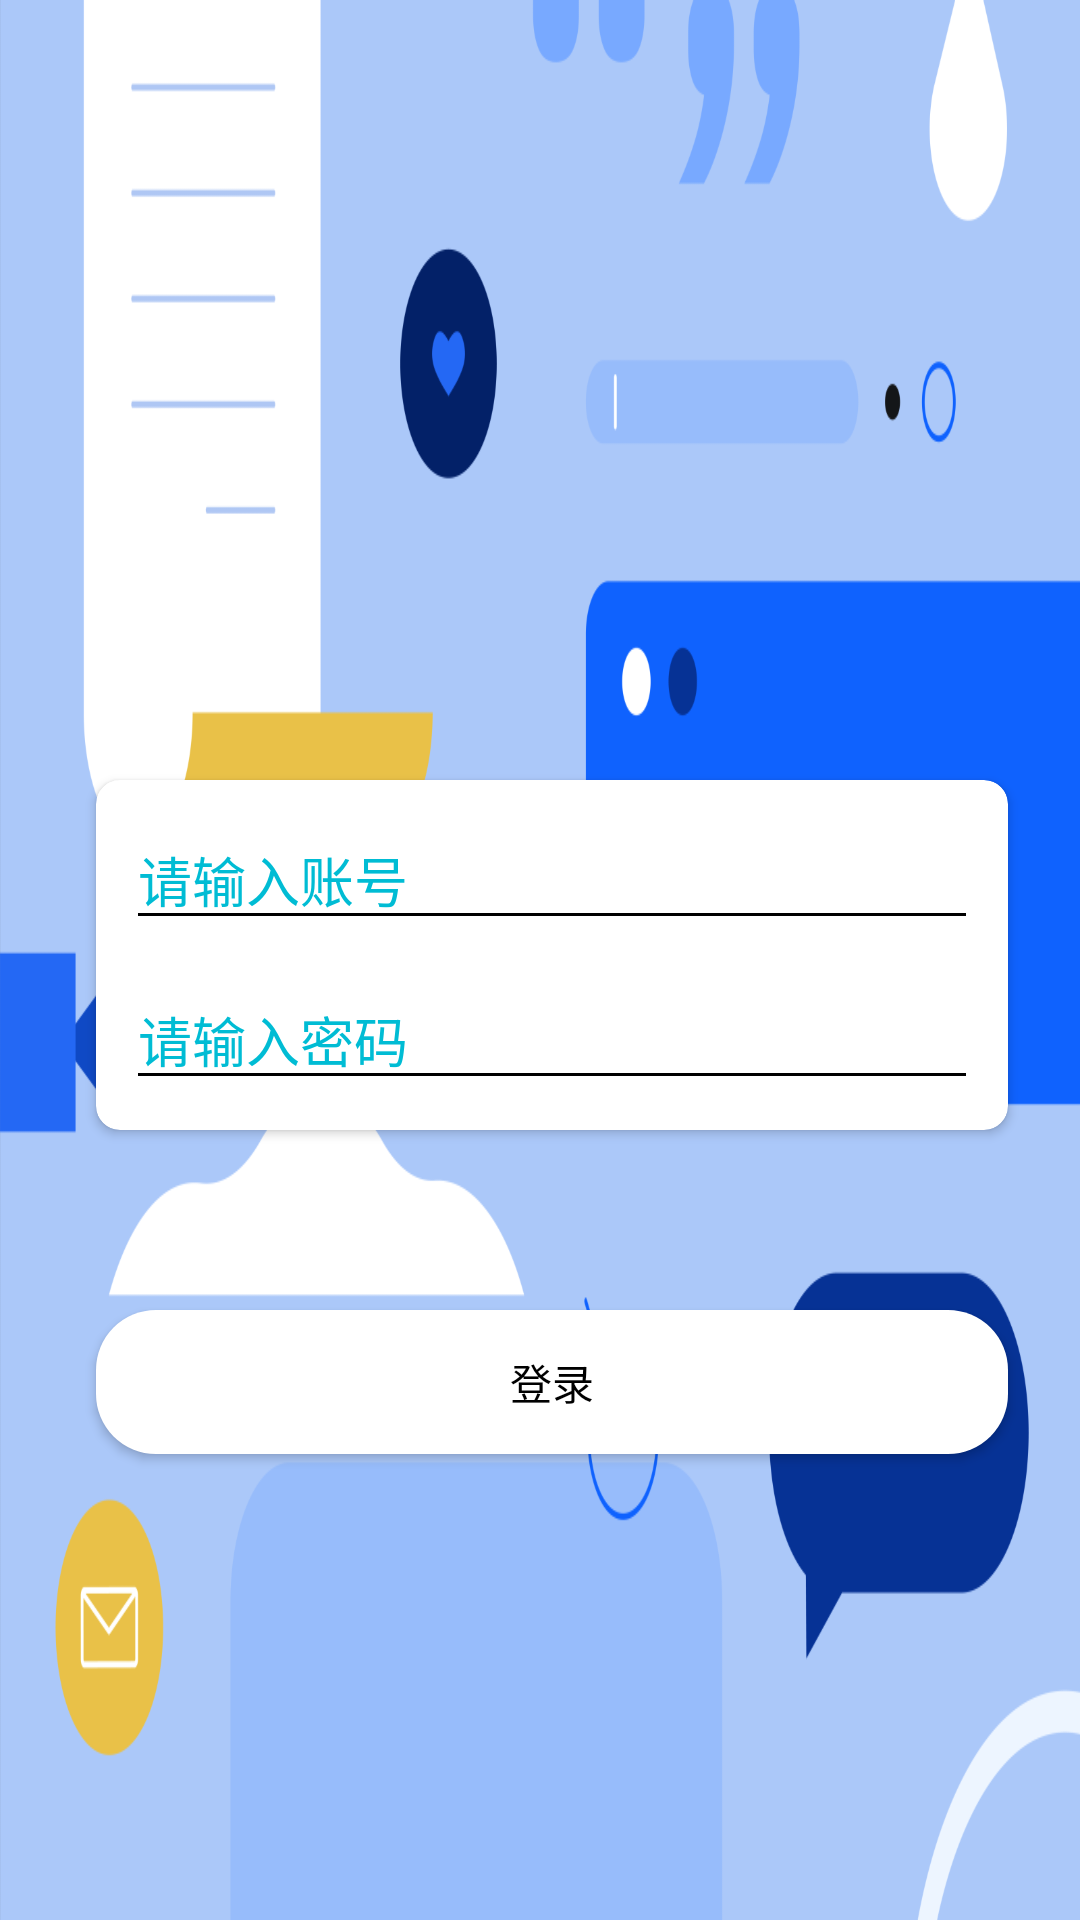

Layout XML and referenced resources for this Android screen:
<!-- AndroidManifest.xml: application theme Theme.Design.NoActionBar -->
<!-- res/layout/activity_login.xml -->
<?xml version="1.0" encoding="utf-8"?>
<androidx.constraintlayout.widget.ConstraintLayout xmlns:android="http://schemas.android.com/apk/res/android"
    xmlns:app="http://schemas.android.com/apk/res-auto"
    xmlns:tools="http://schemas.android.com/tools"
    android:id="@+id/cs"
    android:layout_width="match_parent"
    android:layout_height="match_parent"
    tools:context=".activity.LoginActivity">

    <ImageView
        android:id="@+id/imageView3"
        android:layout_width="0dp"
        android:layout_height="0dp"
        android:scaleType="fitXY"
        app:layout_constraintBottom_toBottomOf="parent"
        app:layout_constraintEnd_toEndOf="parent"
        app:layout_constraintStart_toStartOf="parent"
        app:layout_constraintTop_toTopOf="parent"
        app:srcCompat="@mipmap/login" />

    <androidx.cardview.widget.CardView
        android:id="@+id/cardView"
        android:layout_width="match_parent"
        android:layout_height="0dp"
        android:layout_marginStart="32dp"
        android:layout_marginTop="260dp"
        android:layout_marginEnd="24dp"
        android:backgroundTint="@color/white"
        android:elevation="10dp"
        app:cardCornerRadius="8dp"
        app:layout_constraintEnd_toEndOf="parent"
        app:layout_constraintStart_toStartOf="parent"
        app:layout_constraintTop_toTopOf="parent">

        <LinearLayout
            android:layout_width="match_parent"
            android:layout_height="match_parent"
            android:orientation="vertical"
            android:padding="10dp">

            <EditText
                android:id="@+id/Et_username"
                android:layout_width="match_parent"
                android:layout_height="wrap_content"
                android:ems="10"
                android:hint="请输入账号"
                android:inputType="textPersonName"
                android:textColor="#00BCD4"
                android:textColorHint="#00BCD4"
                android:theme="@style/MyEditTextStyle" />

            <EditText
                android:id="@+id/Et_password"
                android:layout_width="match_parent"
                android:layout_height="wrap_content"
                android:layout_marginTop="10dp"
                android:ems="10"
                android:hint="请输入密码"
                android:inputType="textPassword"
                android:textColor="#00BCD4"
                android:textColorHint="#00BCD4"
                android:theme="@style/MyEditTextStyle" />
        </LinearLayout>

    </androidx.cardview.widget.CardView>

    <Button
        android:id="@+id/button"
        android:layout_width="0dp"
        android:layout_height="wrap_content"
        android:layout_marginTop="60dp"
        android:background="@drawable/bt_home2"
        android:text="登录"

        android:textColor="@color/black"
        app:layout_constraintEnd_toEndOf="@+id/cardView"
        app:layout_constraintStart_toStartOf="@+id/cardView"
        app:layout_constraintTop_toBottomOf="@+id/cardView" />

</androidx.constraintlayout.widget.ConstraintLayout>
<!-- resources referenced by this layout -->
<resources>
  <!-- drawable bt_home2 (drawable) -->
  <?xml version="1.0" encoding="utf-8"?>
  <shape xmlns:android="http://schemas.android.com/apk/res/android">
      
  
      <corners android:radius="20dp" />
  
      
      <padding
          android:left="2dp"
          android:top="2dp"
          android:right="2dp"
          android:bottom="2dp" />
  
      
  
  
      
      <solid android:color="@color/white" />
  
  </shape>
  <!-- mipmap login: png bitmap (mipmap-xhdpi, 66837 bytes) -->
  <style name="MyEditTextStyle">
          
  
          <item name="colorControlNormal">@color/black</item>
          <item name="colorControlActivated">@color/black</item>
      </style>
  <!-- not gathered from this repository: default colours our renderer supplied (Android Studio template values) -->
  <color name="black">#FF000000</color>
  <color name="white">#FFFFFFFF</color>
</resources>
